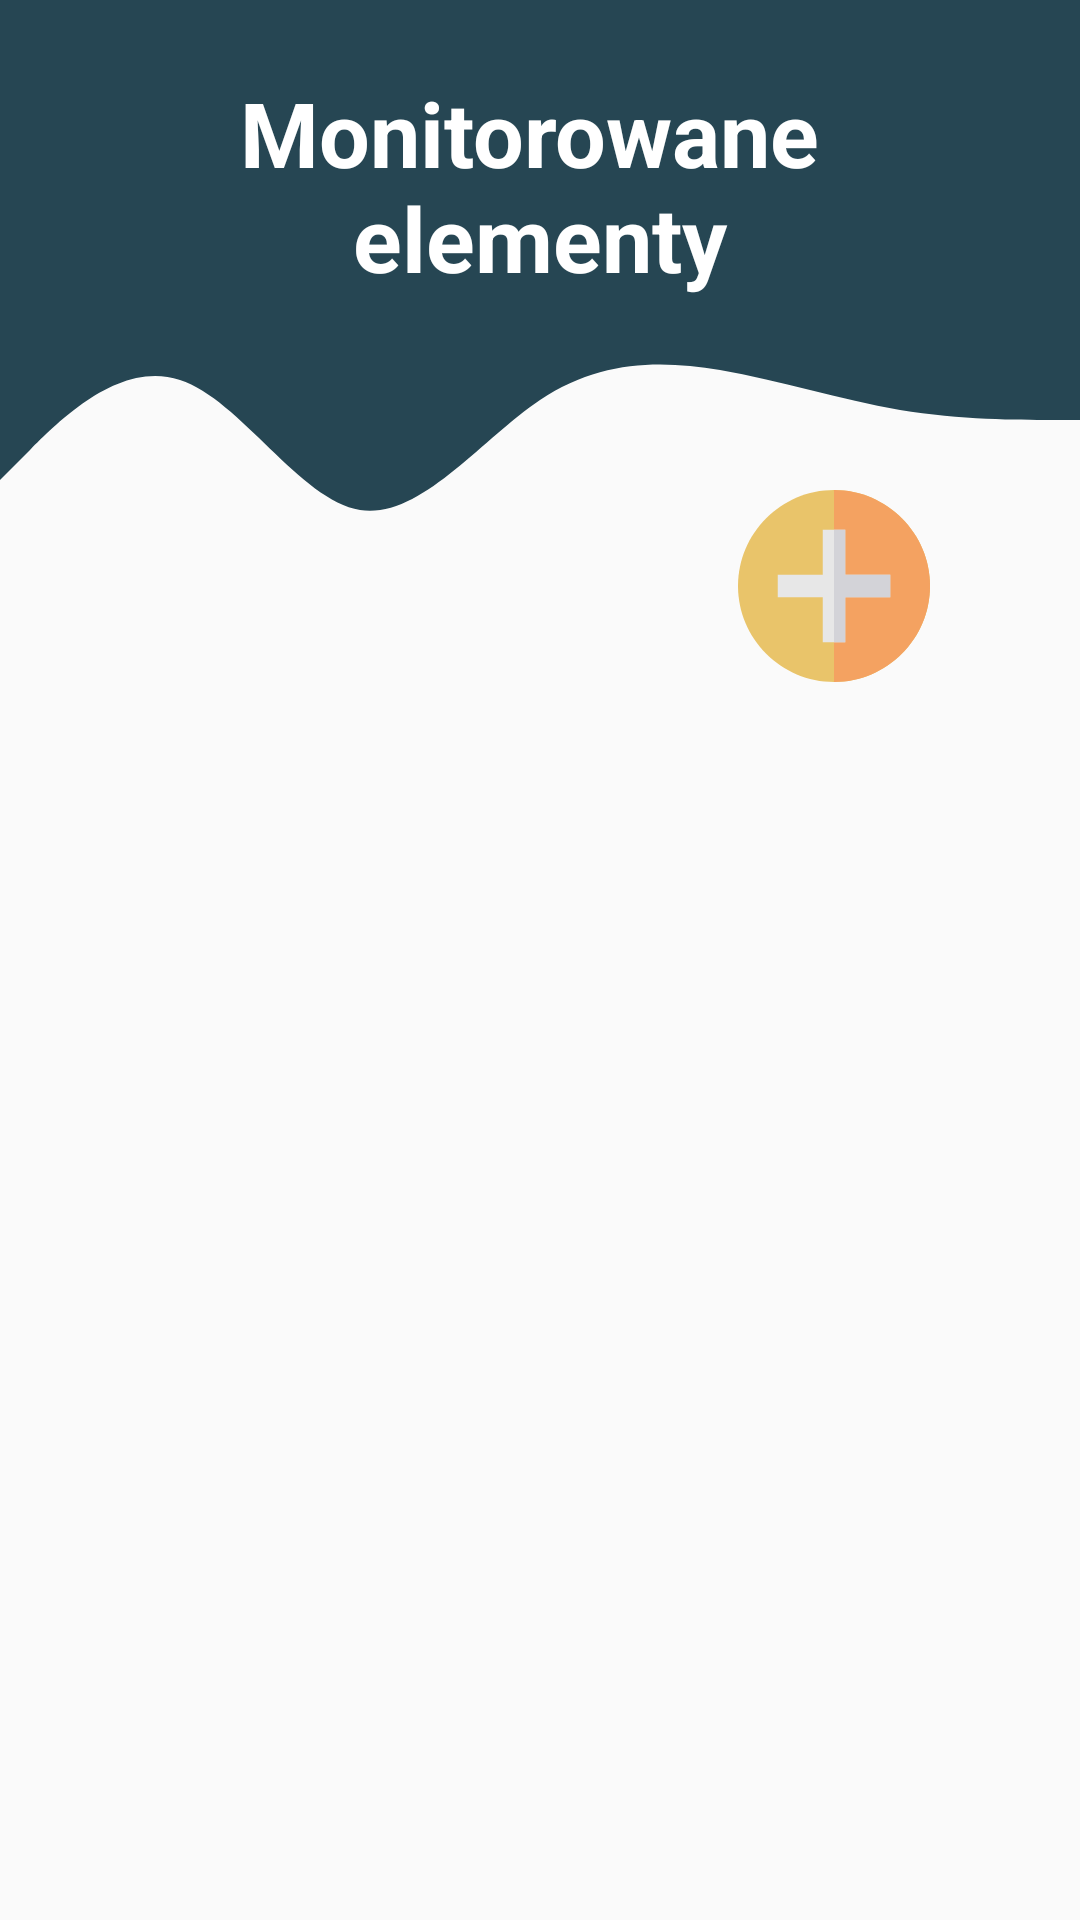

The Android layout XML behind this screen, and the referenced resources:
<!-- AndroidManifest.xml: application theme AppTheme -->
<!-- res/layout/fragment_items.xml -->
<?xml version="1.0" encoding="utf-8"?>
<androidx.constraintlayout.widget.ConstraintLayout
    xmlns:android="http://schemas.android.com/apk/res/android"
    xmlns:app="http://schemas.android.com/apk/res-auto"
    xmlns:tools="http://schemas.android.com/tools"
    android:layout_width="match_parent"
    android:layout_height="match_parent"
    android:background="@drawable/fragment_back_item"
    tools:context=".view.ui.itemsFragment.ItemsFragment">

    <TextView
        android:id="@+id/title_item"
        android:layout_width="match_parent"
        android:layout_height="wrap_content"
        android:layout_marginStart="50dp"
        android:layout_marginTop="24dp"
        android:layout_marginEnd="50dp"
        android:gravity="center_horizontal"
        android:text="@string/title_text_items"
        android:textAlignment="center"
        android:textColor="@color/white"
        android:textSize="30sp"
        android:textStyle="bold"
        app:layout_constraintEnd_toEndOf="parent"
        app:layout_constraintHorizontal_bias="0.0"
        app:layout_constraintStart_toStartOf="parent"
        app:layout_constraintTop_toTopOf="parent" />


    <androidx.recyclerview.widget.RecyclerView
        android:id="@+id/itemRecycleView"
        android:layout_width="match_parent"
        android:layout_height="0dp"
        android:layout_marginTop="24dp"
        app:layout_constraintBottom_toBottomOf="parent"
        app:layout_constraintEnd_toEndOf="parent"
        app:layout_constraintHorizontal_bias="0.0"
        app:layout_constraintStart_toStartOf="parent"
        app:layout_constraintTop_toBottomOf="@+id/button_add_item"
        app:layout_constraintVertical_bias="0.0" />

    <ImageButton
        android:id="@+id/button_add_item"
        android:layout_width="wrap_content"
        android:layout_height="wrap_content"
        android:layout_marginTop="64dp"
        android:layout_marginEnd="50dp"
        android:background="@color/transpa"
        android:src="@drawable/ic_add"
        app:layout_constraintEnd_toEndOf="parent"
        app:layout_constraintTop_toBottomOf="@+id/title_item" />


</androidx.constraintlayout.widget.ConstraintLayout>
<!-- resources referenced by this layout -->
<resources>
  <color name="transpa">@android:color/transparent</color>
  <color name="white">#FFFFFFFF</color>
  <!-- drawable fragment_back_item (drawable) -->
  <?xml version="1.0" encoding="utf-8"?>
  <layer-list xmlns:android="http://schemas.android.com/apk/res/android">
  
      <item
          android:drawable="@drawable/ic_wave_item"
          android:gravity="top"/>
  </layer-list>
  <!-- drawable ic_add (drawable) -->
  <vector xmlns:android="http://schemas.android.com/apk/res/android"
      android:width="64dp"
      android:height="64dp"
      android:viewportWidth="512"
      android:viewportHeight="512">
    <path
        android:pathData="M256,0C115.3,0 0,115.3 0,256s115.3,256 256,256s256,-115.3 256,-256S396.7,0 256,0z"
        android:fillColor="@color/zul1"/>
    <path
        android:pathData="M512,256c0,140.7 -115.3,256 -256,256V0C396.7,0 512,115.3 512,256z"
        android:fillColor="@color/pom"/>
    <path
        android:pathData="M406,226l0,60l-120,0l0,120l-60,0l0,-120l-120,0l0,-60l120,0l0,-120l60,0l0,120z"
        android:fillColor="#E7E7E7"/>
    <path
        android:pathData="M406,226l0,60l-120,0l0,120l-30,0l0,-300l30,0l0,120z"
        android:fillColor="#D3D3D8"/>
  </vector>
  <string name="title_text_items">Monitorowane \nelementy</string>
  <style name="AppTheme" parent="Theme.AppCompat.Light.DarkActionBar">
          
          <item name="colorPrimary">@color/white</item>
          <item name="colorAccent">@color/colorAccent</item>
          <item name="windowActionBar">true</item>
          <item name="windowNoTitle">true</item>
      </style>
  <!-- drawable ic_wave_item (drawable) -->
  <vector xmlns:android="http://schemas.android.com/apk/res/android"
      android:width="500dp"
      android:height="200dp"
      android:viewportWidth="1440"
      android:viewportHeight="320">
    <path
        android:pathData="M0,256L40,240C80,224,160,192,240,202.7C320,213,400,267,480,272C560,277,640,235,720,213.3C800,192,880,192,960,197.3C1040,203,1120,213,1200,218.7C1280,224,1360,224,1400,224L1440,224L1440,0L1400,0C1360,0,1280,0,1200,0C1120,0,1040,0,960,0C880,0,800,0,720,0C640,0,560,0,480,0C400,0,320,0,240,0C160,0,80,0,40,0L0,0Z"
        android:fillColor="@color/colorAccent"/>
  </vector>
  <color name="zul1">#E9C46A</color>
  <color name="pom">#F4A261</color>
  <color name="colorAccent">#264653</color>
</resources>
